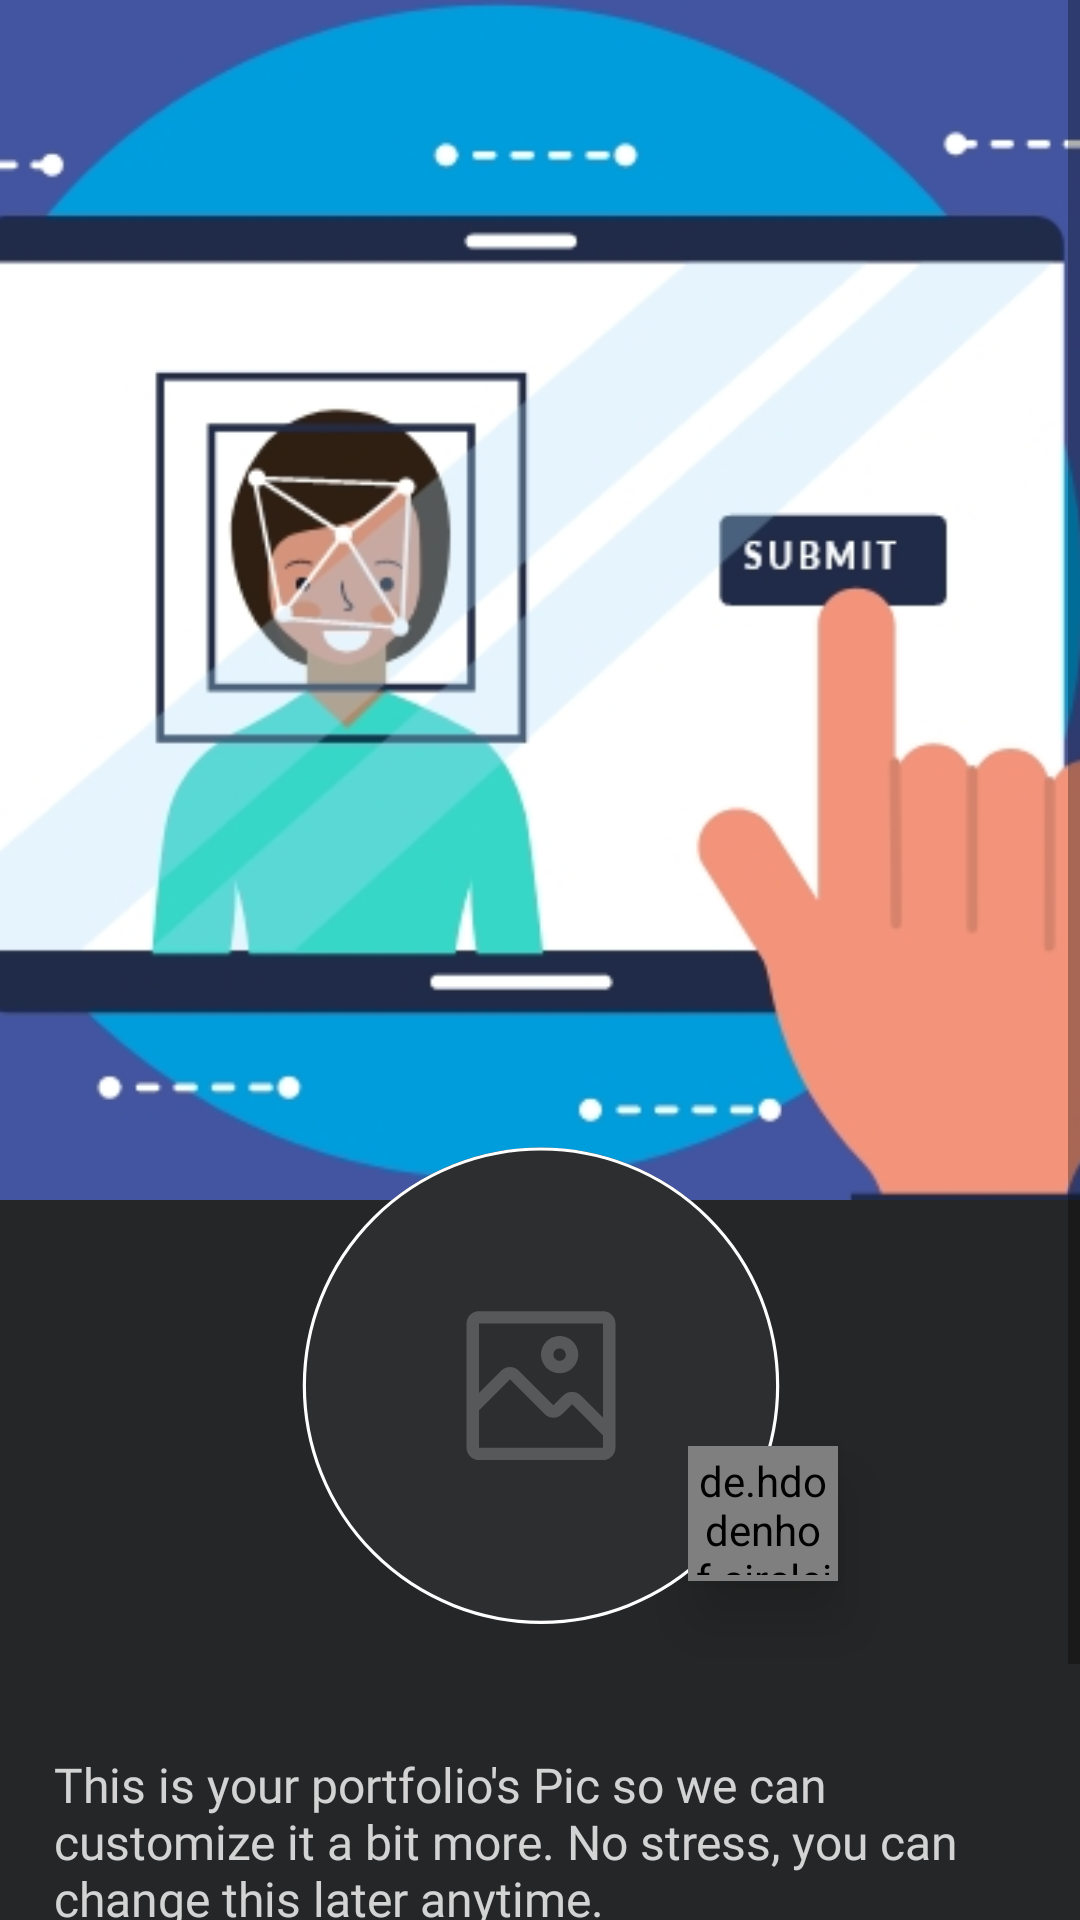

The Android layout XML behind this screen, and the referenced resources:
<!-- AndroidManifest.xml: application theme Theme.Credentials -->
<!-- res/layout/activity_onbording_image.xml -->
<?xml version="1.0" encoding="utf-8"?>
<ScrollView xmlns:android="http://schemas.android.com/apk/res/android"
    xmlns:app="http://schemas.android.com/apk/res-auto"
    xmlns:tools="http://schemas.android.com/tools"
    android:layout_width="match_parent"
    android:layout_height="match_parent"
    android:background="#252627"
    tools:context=".Onbording_imageActivity">

    <androidx.constraintlayout.widget.ConstraintLayout
        android:layout_width="match_parent"
        android:layout_height="wrap_content">


        <ImageView
            android:id="@+id/iv_on_boarding"
            android:layout_width="match_parent"
            android:layout_height="400dp"
            android:src="@drawable/ic_image"
            android:scaleType="centerCrop"
            app:layout_constraintEnd_toEndOf="parent"
            app:layout_constraintStart_toStartOf="parent"
            app:layout_constraintTop_toTopOf="parent"/>

        <ImageView
            android:id="@+id/profile_pic"
            android:layout_width="180dp"
            android:layout_height="180dp"
            android:background="@drawable/profile_pic_bg"
            android:elevation="12sp"
            android:layout_marginStart="20dp"
            app:layout_constraintVertical_bias="1.7"
           app:layout_constraintHorizontal_bias="0.44"
           app:layout_constraintTop_toTopOf="@id/iv_on_boarding"
            app:layout_constraintStart_toStartOf="@id/iv_on_boarding"
            app:layout_constraintEnd_toEndOf="@id/iv_on_boarding"
            app:layout_constraintBottom_toBottomOf="@id/iv_on_boarding"
            tools:ignore="ContentDescription" />


        <de.hdodenhof.circleimageview.CircleImageView
            android:id="@+id/add_profile_pic"
            android:layout_width="50dp"
            android:layout_height="45dp"
            android:src="@drawable/ic_add"
            android:padding="2dp"
            android:elevation="12dp"
            app:layout_constraintBottom_toBottomOf="@+id/profile_pic"
            app:layout_constraintEnd_toEndOf="@+id/profile_pic"
            app:layout_constraintHorizontal_bias="1.07"
            app:layout_constraintStart_toStartOf="@+id/profile_pic"
            app:layout_constraintTop_toTopOf="@+id/profile_pic"
            app:layout_constraintVertical_bias="0.8" />
        <TextView
            android:id="@+id/tv1"
            android:layout_width="match_parent"
            android:layout_height="wrap_content"
            app:layout_constraintTop_toBottomOf="@id/profile_pic"
            app:layout_constraintStart_toStartOf="@id/profile_pic"
            app:layout_constraintEnd_toEndOf="@id/profile_pic"
            android:layout_marginTop="30dp"
            android:layout_marginStart="18dp"
            android:layout_marginEnd="10dp"
            android:text="This is your portfolio's Pic so we can customize it a bit more. No stress, you can change this later anytime."
            android:textColor="#CCFFFFFF"
            android:textSize="16sp"
            android:fontFamily="@font/ubuntu"
            android:textFontWeight="400"
            tools:targetApi="p" />

        <com.google.android.material.button.MaterialButton
            android:id="@+id/bt_next"
            android:layout_width="100dp"
            android:layout_height="45dp"
            android:layout_gravity="center"
            android:layout_marginTop="50dp"
            android:background="@drawable/btn_bg"
            android:backgroundTint="@null"
            android:text="Submit"
            android:textAllCaps="false"
            android:textColor="@color/white"
            android:textSize="18sp"
            android:padding="5dp"
            android:textStyle="bold"
            app:backgroundTint="@null"
            app:layout_constraintEnd_toEndOf="@id/profile_pic"
            android:gravity="center_horizontal"
            app:layout_constraintHorizontal_bias="0.5"
            app:layout_constraintStart_toStartOf="@id/profile_pic"
            app:layout_constraintTop_toBottomOf="@id/tv1" />


    </androidx.constraintlayout.widget.ConstraintLayout>


</ScrollView>
<!-- resources referenced by this layout -->
<resources>
  <color name="white">#FFFFFFFF</color>
  <!-- drawable btn_bg (drawable) -->
  <?xml version="1.0" encoding="utf-8"?>
  <shape xmlns:android="http://schemas.android.com/apk/res/android">
  <solid android:color="#376bc0"/>
      <stroke android:color="#332d2d"
          android:width="1dp"/>
  
      <corners android:radius="30dp"/>
  </shape>
  <!-- drawable ic_add (drawable) -->
  <vector xmlns:android="http://schemas.android.com/apk/res/android"
      android:width="47dp"
      android:height="47dp"
      android:viewportWidth="24"
      android:viewportHeight="24">
    <path
        android:pathData="M12,2.25c-5.376,0 -9.75,4.374 -9.75,9.75s4.374,9.75 9.75,9.75 9.75,-4.374 9.75,-9.75S17.376,2.25 12,2.25ZM15.75,12.75h-3v3a0.75,0.75 0,1 1,-1.5 0v-3h-3a0.75,0.75 0,1 1,0 -1.5h3v-3a0.75,0.75 0,1 1,1.5 0v3h3a0.75,0.75 0,1 1,0 1.5Z"
        android:fillColor="#6b8c95"/>
  </vector>
  <!-- drawable ic_image: png bitmap (drawable, 67794 bytes) -->
  <!-- drawable profile_pic_bg: vector/xml drawable (drawable, 2082 chars, omitted) -->
  <style name="Theme.Credentials" parent="Theme.MaterialComponents.DayNight.DarkActionBar">
          
          <item name="colorPrimary">@color/purple_500</item>
          <item name="colorPrimaryVariant">@color/purple_700</item>
          <item name="colorOnPrimary">@color/white</item>
          
          <item name="colorSecondary">@color/teal_200</item>
          <item name="colorSecondaryVariant">@color/teal_700</item>
          <item name="colorOnSecondary">@color/black</item>
          
          <item name="android:statusBarColor">?attr/colorPrimaryVariant</item>
  
          
          <item name="popupMenuBackground">@drawable/option_menu_bg</item>
          <item name="android:itemTextAppearance">@style/changeTextColor</item>
  
          <item name="android:popupMenuStyle">@style/MyPopup</item>
  
          <item name="android:textAppearanceLargePopupMenu">@style/MytextAppearanceLargePopupMenu</item>
  
         <item name="android:popupElevation">20dp</item>
          <item name="actionOverflowButtonStyle">@style/MyOverflowButtonStyle</item>
  
  
      </style>
  <color name="purple_500">#FF6200EE</color>
  <color name="purple_700">#002366</color>
  <color name="teal_200">#FF03DAC5</color>
  <color name="teal_700">#FF018786</color>
  <color name="black">#FF000000</color>
  <!-- drawable option_menu_bg (drawable) -->
  <vector android:autoMirrored="true" android:height="256dp"
      android:viewportHeight="256" android:viewportWidth="202"
      android:width="202dp" xmlns:android="http://schemas.android.com/apk/res/android">
      <path android:fillColor="#252627" android:pathData="M2,2H202V252H12C6.48,252 2,247.52 2,242V2Z"/>
  </vector>
  <style name="changeTextColor" parent="android:style/TextAppearance.Widget.IconMenu.Item">
          <item name="android:textColor">#C8C8C8</item>
          <item name="android:fontFamily">@font/ubuntu</item>
          <item name="android:textSize">16sp</item>
      </style>
  <style name="MyPopup" parent="@android:style/Widget.PopupMenu">
          <item name="android:popupBackground">@drawable/option_menu_bg</item>
  
      </style>
  <style name="MytextAppearanceLargePopupMenu" parent="android:TextAppearance.DeviceDefault.Widget.ActionBar.Subtitle">
          <item name="android:textColor">#C8C8C8</item>
          <item name="android:fontFamily">@font/ubuntu</item>
          <item name="android:textSize">16sp</item>
      </style>
  <style name="MyOverflowButtonStyle" parent="Widget.AppCompat.ActionButton.Overflow">
          <item name="android:tint">#ffff</item>
      </style>
</resources>
